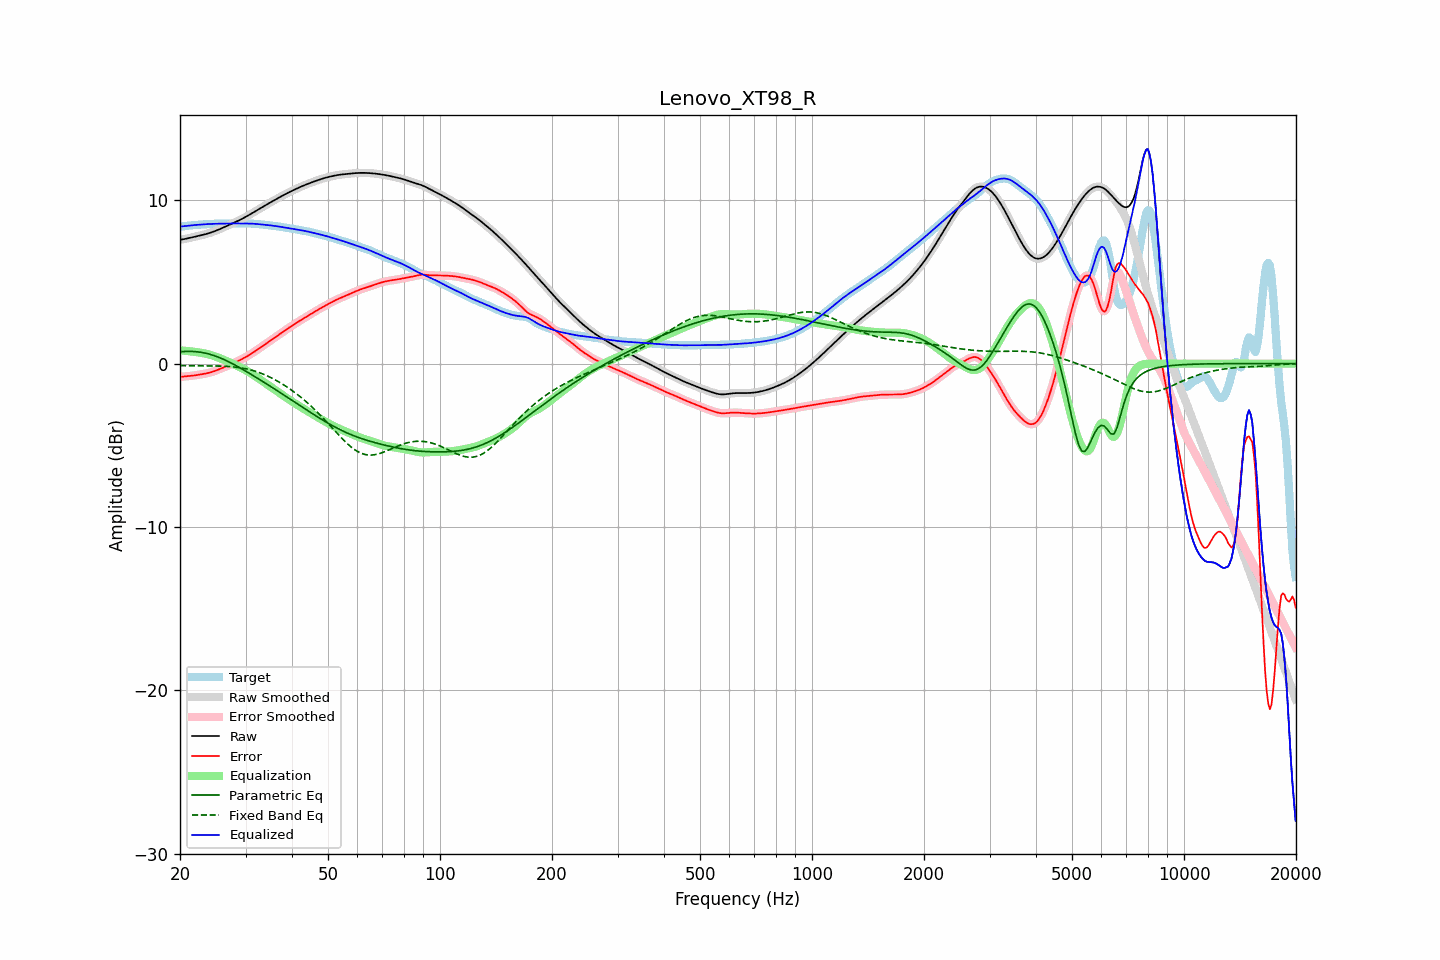

The data file committed next to this chart (first rows):
frequency, raw, error, smoothed, error_smoothed, equalization, parametric_eq, fixed_band_eq, equalized_raw, equalized_smoothed, target
20.00, 7.58, -0.81, 7.58, -0.81, 0.81, 0.73, -0.12, 8.39, 8.39, 8.39
20.20, 7.60, -0.80, 7.60, -0.80, 0.80, 0.73, -0.12, 8.40, 8.40, 8.40
20.40, 7.61, -0.79, 7.61, -0.79, 0.79, 0.74, -0.12, 8.41, 8.41, 8.41
20.61, 7.63, -0.78, 7.63, -0.78, 0.79, 0.74, -0.12, 8.42, 8.42, 8.41
20.81, 7.65, -0.78, 7.65, -0.78, 0.78, 0.75, -0.13, 8.43, 8.43, 8.43
21.02, 7.67, -0.77, 7.67, -0.77, 0.77, 0.75, -0.13, 8.44, 8.44, 8.44
21.23, 7.70, -0.76, 7.69, -0.76, 0.76, 0.75, -0.13, 8.45, 8.45, 8.45
21.44, 7.72, -0.75, 7.72, -0.75, 0.75, 0.75, -0.13, 8.46, 8.46, 8.46
21.66, 7.74, -0.73, 7.74, -0.73, 0.73, 0.74, -0.13, 8.47, 8.47, 8.47
21.87, 7.76, -0.72, 7.76, -0.72, 0.72, 0.74, -0.13, 8.48, 8.48, 8.48
22.09, 7.78, -0.71, 7.78, -0.71, 0.71, 0.73, -0.13, 8.49, 8.49, 8.49
22.31, 7.81, -0.69, 7.81, -0.69, 0.69, 0.72, -0.13, 8.50, 8.50, 8.50
22.54, 7.83, -0.68, 7.83, -0.68, 0.68, 0.71, -0.13, 8.51, 8.51, 8.51
22.76, 7.85, -0.66, 7.85, -0.66, 0.66, 0.69, -0.13, 8.51, 8.51, 8.51
22.99, 7.87, -0.64, 7.87, -0.64, 0.64, 0.68, -0.13, 8.52, 8.52, 8.52
23.22, 7.90, -0.63, 7.90, -0.63, 0.63, 0.66, -0.13, 8.53, 8.53, 8.53
23.45, 7.93, -0.61, 7.93, -0.61, 0.61, 0.64, -0.13, 8.53, 8.53, 8.53
23.69, 7.95, -0.59, 7.95, -0.59, 0.59, 0.61, -0.14, 8.54, 8.54, 8.54
23.92, 7.98, -0.56, 7.98, -0.56, 0.56, 0.59, -0.14, 8.55, 8.55, 8.55
24.16, 8.02, -0.54, 8.02, -0.54, 0.53, 0.56, -0.14, 8.55, 8.55, 8.55
24.40, 8.05, -0.51, 8.05, -0.51, 0.50, 0.53, -0.14, 8.55, 8.55, 8.56
24.65, 8.09, -0.47, 8.09, -0.47, 0.47, 0.50, -0.14, 8.56, 8.56, 8.56
24.89, 8.12, -0.44, 8.12, -0.44, 0.44, 0.46, -0.14, 8.56, 8.56, 8.56
25.14, 8.16, -0.40, 8.16, -0.40, 0.40, 0.43, -0.15, 8.56, 8.56, 8.56
25.39, 8.20, -0.36, 8.20, -0.36, 0.36, 0.39, -0.15, 8.56, 8.56, 8.56
25.65, 8.24, -0.32, 8.24, -0.32, 0.32, 0.35, -0.15, 8.57, 8.57, 8.57
25.91, 8.29, -0.28, 8.29, -0.28, 0.28, 0.31, -0.16, 8.57, 8.57, 8.57
26.16, 8.33, -0.24, 8.33, -0.24, 0.24, 0.26, -0.16, 8.57, 8.57, 8.57
26.43, 8.38, -0.20, 8.38, -0.20, 0.20, 0.22, -0.16, 8.58, 8.58, 8.58
26.69, 8.42, -0.16, 8.42, -0.16, 0.16, 0.17, -0.17, 8.58, 8.58, 8.58
26.96, 8.46, -0.12, 8.46, -0.12, 0.12, 0.13, -0.18, 8.58, 8.58, 8.58
27.23, 8.51, -0.08, 8.51, -0.08, 0.08, 0.08, -0.18, 8.58, 8.58, 8.59
27.50, 8.55, -0.03, 8.55, -0.03, 0.03, 0.03, -0.19, 8.59, 8.59, 8.59
27.77, 8.60, 0.01, 8.60, 0.01, -0.01, -0.03, -0.20, 8.59, 8.59, 8.59
28.05, 8.64, 0.06, 8.64, 0.06, -0.06, -0.08, -0.21, 8.58, 8.59, 8.59
28.33, 8.69, 0.10, 8.69, 0.10, -0.10, -0.13, -0.22, 8.58, 8.58, 8.58
28.62, 8.73, 0.15, 8.73, 0.15, -0.15, -0.18, -0.23, 8.58, 8.58, 8.58
28.90, 8.78, 0.20, 8.78, 0.20, -0.20, -0.24, -0.25, 8.58, 8.58, 8.58
29.19, 8.83, 0.25, 8.83, 0.25, -0.25, -0.30, -0.26, 8.58, 8.58, 8.58
29.48, 8.88, 0.30, 8.88, 0.30, -0.30, -0.35, -0.28, 8.58, 8.58, 8.58
29.78, 8.94, 0.35, 8.94, 0.35, -0.36, -0.41, -0.30, 8.58, 8.58, 8.58
30.08, 8.99, 0.41, 8.99, 0.41, -0.41, -0.47, -0.32, 8.58, 8.58, 8.58
30.38, 9.05, 0.46, 9.05, 0.47, -0.47, -0.53, -0.34, 8.58, 8.58, 8.58
30.68, 9.10, 0.52, 9.10, 0.52, -0.52, -0.58, -0.36, 8.58, 8.58, 8.58
30.99, 9.16, 0.58, 9.16, 0.58, -0.59, -0.64, -0.39, 8.57, 8.57, 8.57
31.30, 9.22, 0.65, 9.22, 0.65, -0.65, -0.70, -0.41, 8.57, 8.57, 8.57
31.61, 9.27, 0.71, 9.27, 0.71, -0.71, -0.76, -0.44, 8.56, 8.56, 8.56
31.93, 9.33, 0.78, 9.33, 0.78, -0.78, -0.82, -0.47, 8.55, 8.55, 8.55
32.24, 9.39, 0.84, 9.39, 0.84, -0.84, -0.88, -0.50, 8.55, 8.55, 8.55
32.57, 9.45, 0.91, 9.45, 0.91, -0.91, -0.94, -0.54, 8.54, 8.54, 8.54
32.89, 9.51, 0.98, 9.51, 0.98, -0.98, -1.00, -0.57, 8.53, 8.53, 8.53
33.22, 9.57, 1.05, 9.57, 1.05, -1.05, -1.07, -0.61, 8.52, 8.52, 8.52
33.55, 9.62, 1.12, 9.62, 1.12, -1.12, -1.13, -0.65, 8.51, 8.51, 8.51
33.89, 9.68, 1.19, 9.68, 1.19, -1.19, -1.19, -0.69, 8.50, 8.50, 8.49
34.23, 9.74, 1.26, 9.74, 1.26, -1.26, -1.25, -0.74, 8.49, 8.49, 8.48
34.57, 9.80, 1.33, 9.80, 1.33, -1.32, -1.31, -0.78, 8.47, 8.47, 8.47
34.92, 9.86, 1.39, 9.86, 1.39, -1.39, -1.38, -0.83, 8.46, 8.46, 8.46
35.27, 9.91, 1.46, 9.91, 1.46, -1.46, -1.44, -0.88, 8.45, 8.45, 8.45
35.62, 9.97, 1.53, 9.97, 1.53, -1.53, -1.50, -0.93, 8.44, 8.44, 8.44
35.97, 10.02, 1.59, 10.02, 1.59, -1.60, -1.56, -0.98, 8.43, 8.43, 8.43
... 635 more rows
